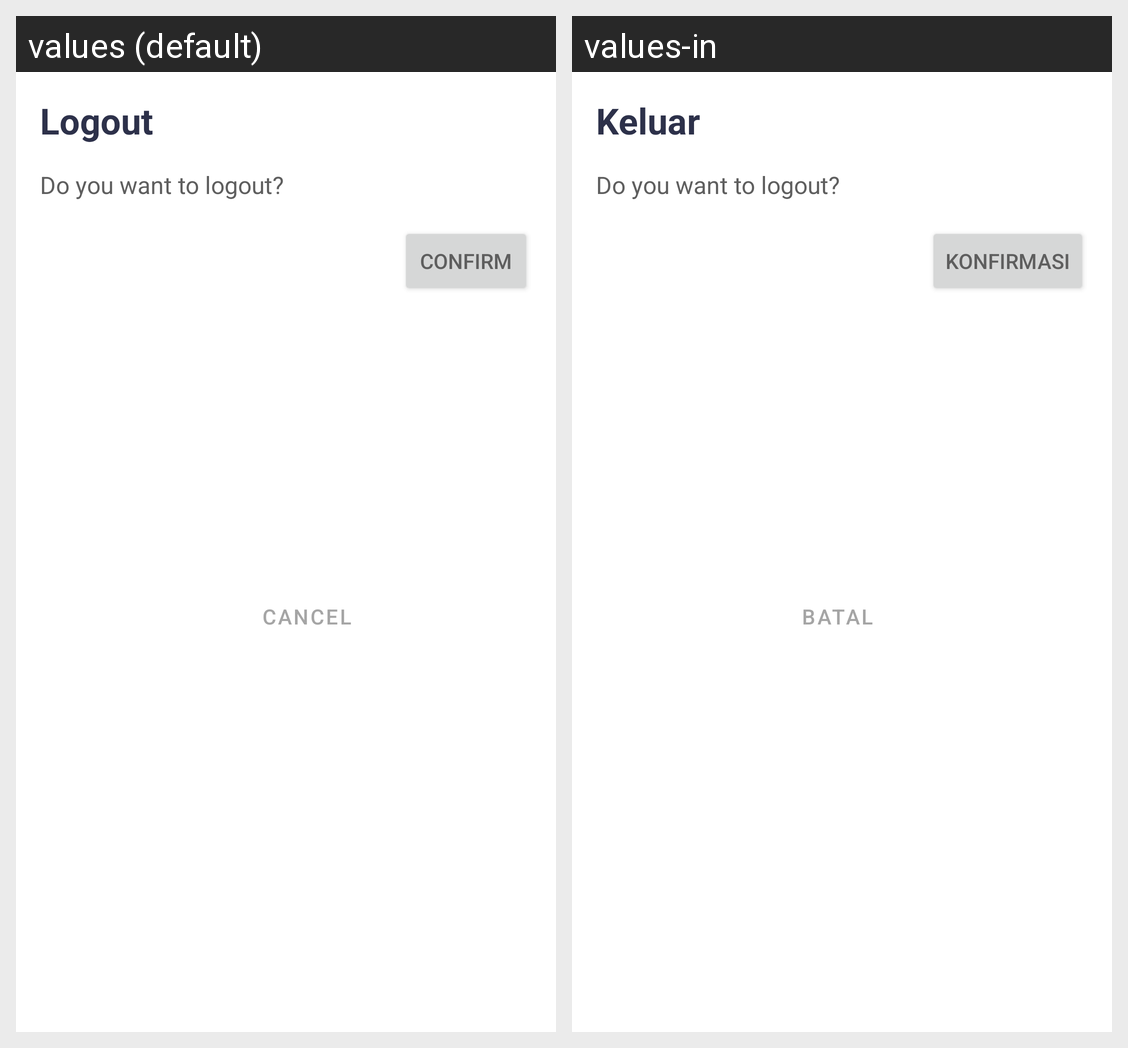

Strings drawn on this Android screen and how each of the app's shown locales translates them:
Android screen res/layout/dialog_logout.xml rendered under 2 locales, left to right: values (default), values-in. Device: Nexus 5 (rendered at 1080×1920; each locale shown at half size, 540×960, under a caption strip naming it); theme Theme.NFTMarketplace.
Strings drawn on this screen, with the default value and each locale's value (text and hints the layout hard-codes, and strings that could not be matched under every locale, appear in the picture but are not listed):

logout
  values: Logout
  values-in: Keluar

confirm
  values: Confirm
  values-in: Konfirmasi

cancel
  values: Cancel
  values-in: Batal
